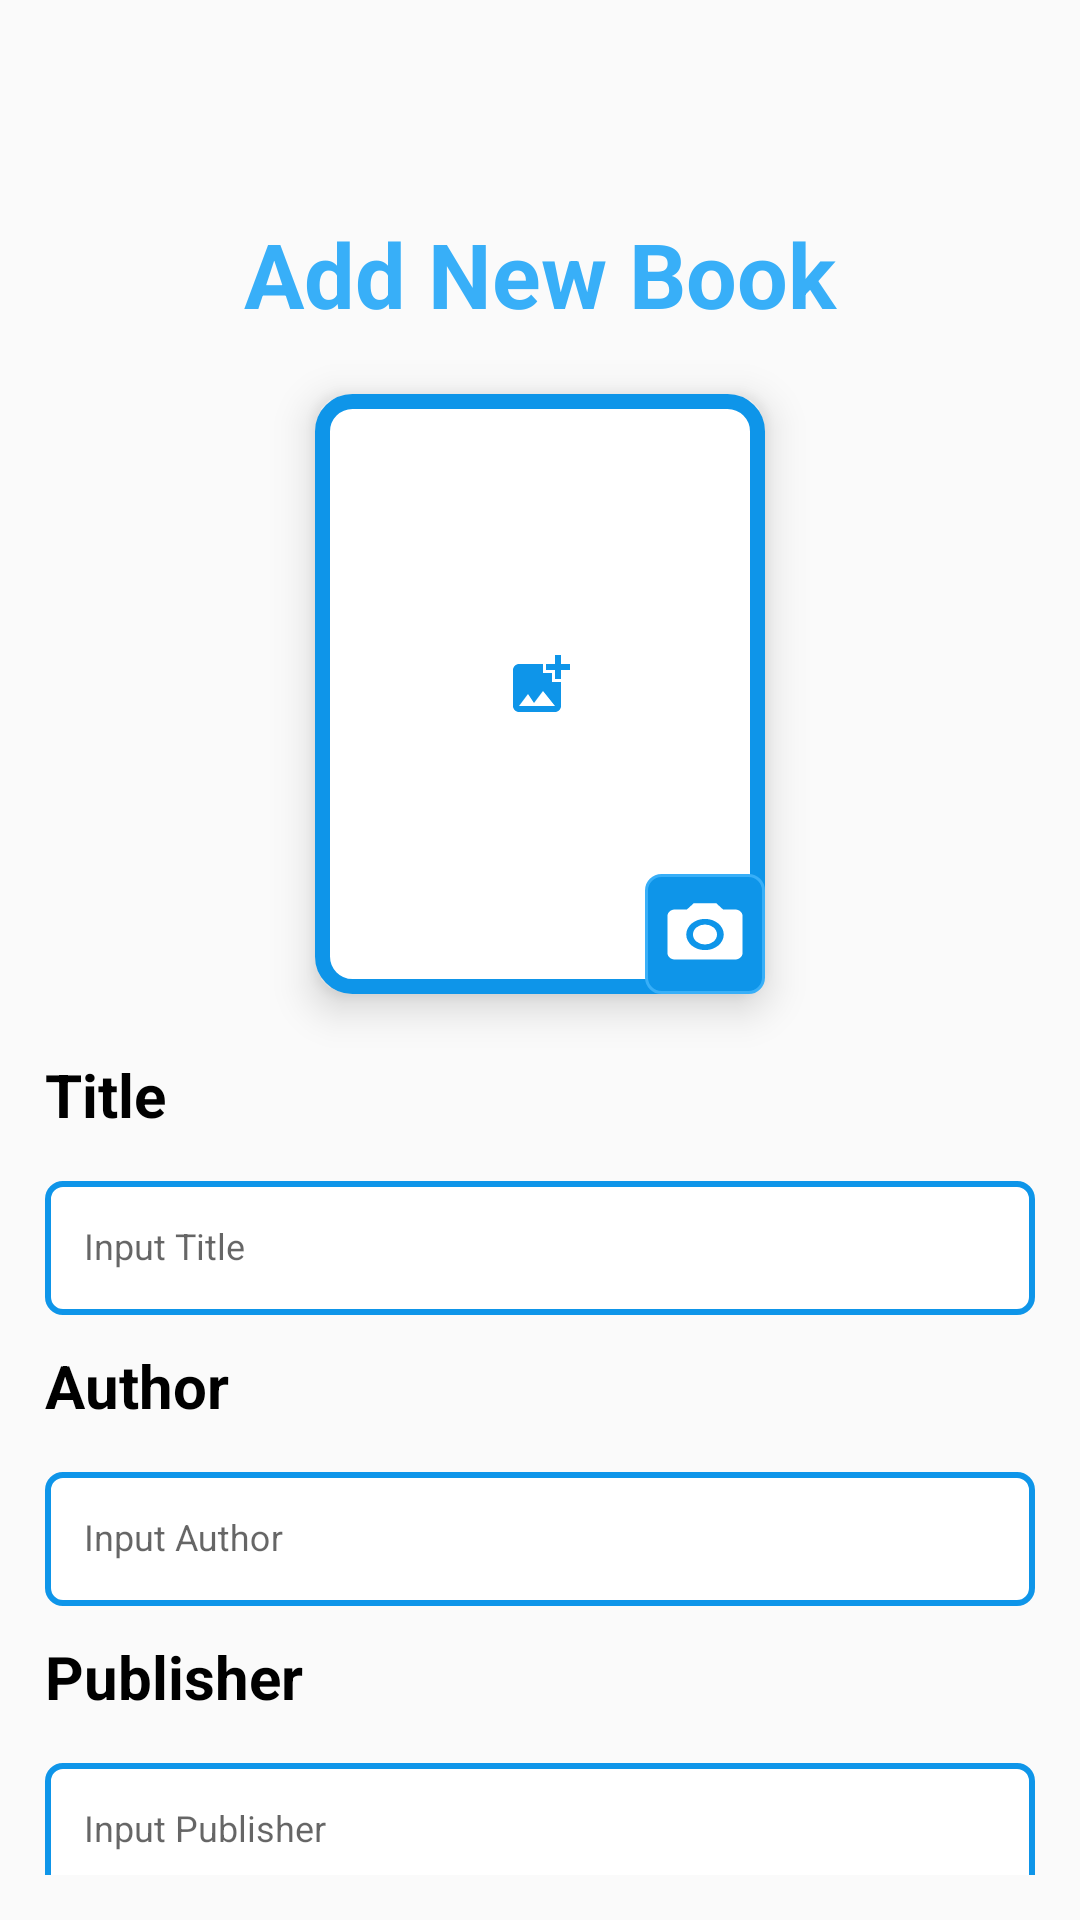

Here is an Android app screen rendered from its layout file. Give the layout XML and the strings, colors and styles it references.
<!-- AndroidManifest.xml: application theme Theme.BookMate -->
<!-- res/layout/fragment_addnewbook.xml -->
<?xml version="1.0" encoding="utf-8"?>
<LinearLayout
    xmlns:android="http://schemas.android.com/apk/res/android"
    xmlns:app="http://schemas.android.com/apk/res-auto"
    xmlns:tools="http://schemas.android.com/tools"
    android:layout_width="match_parent"
    android:layout_height="match_parent"
    android:orientation="vertical"
    android:padding="15dp"
    tools:context=".AddnewbookFragment">

    
    <androidx.appcompat.widget.Toolbar
        android:id="@+id/toolbar"
        android:layout_width="50dp"
        android:layout_height="wrap_content"
        android:elevation="40dp"
        android:theme="@style/ThemeOverlay.AppCompat.ActionBar"
        app:navigationIcon="@drawable/arrow_back" />

    
    <TextView
        android:id="@+id/titleAddBook"
        android:layout_width="match_parent"
        android:layout_height="wrap_content"
        android:text="Add New Book"
        android:textColor="@color/Lochmara_400"
        android:textSize="30sp"
        android:textStyle="bold"
        android:gravity="center"
        android:layout_marginBottom="20dp" />


    
    <LinearLayout
        android:id="@+id/imageFrame"
        android:layout_width="150dp"
        android:layout_height="200dp"
        android:orientation="vertical"
        android:background="@drawable/image_border"
        android:layout_gravity="center"
        android:layout_marginBottom="20dp"
        android:elevation="8dp">

        
        <ImageView
            android:id="@+id/bookImage"
            android:layout_width="wrap_content"
            android:layout_height="wrap_content"
            android:layout_marginTop="85dp"
            android:src="@drawable/image_placeholder"
            android:contentDescription="Book Image"
            android:layout_gravity="center" />

        
        <ImageView
            android:id="@+id/cameraButton"
            android:layout_width="40dp"
            android:layout_height="40dp"
            android:layout_gravity="end|bottom"
            android:layout_marginTop="51dp"
            android:padding="5dp"
            android:background="@drawable/rounded_edit_text"
            android:contentDescription="Camera"
            android:src="@drawable/camera_icon" />
    </LinearLayout>

    
    <TextView
        android:layout_width="match_parent"
        android:layout_height="wrap_content"
        android:text="Title"
        android:textColor="@color/Black"
        android:textSize="20sp"
        android:textStyle="bold"
        android:layout_marginBottom="10dp" />

    <com.google.android.material.textfield.TextInputLayout
        android:layout_width="match_parent"
        android:layout_height="50dp"
        android:layout_marginBottom="10dp"
        app:boxBackgroundMode="outline"
        app:boxStrokeColor="@color/Lochmara_400">

        <com.google.android.material.textfield.TextInputEditText
            android:id="@+id/bookTitle"
            android:layout_width="match_parent"
            android:layout_height="match_parent"
            android:paddingLeft="13dp"
            android:background="@drawable/rounded_form_twotone"
            android:textSize="12sp"
            android:hint="Input Title"
            android:inputType="text"/>
    </com.google.android.material.textfield.TextInputLayout>

    

    <TextView
        android:layout_width="match_parent"
        android:layout_height="wrap_content"
        android:text="Author"
        android:textColor="@color/Black"
        android:textSize="20sp"
        android:textStyle="bold"
        android:layout_marginBottom="10dp" />

    <com.google.android.material.textfield.TextInputLayout
        android:layout_width="match_parent"
        android:layout_height="50dp"
        android:layout_marginBottom="10dp"
        app:boxBackgroundMode="outline"
        app:boxStrokeColor="@color/Lochmara_400">

        <com.google.android.material.textfield.TextInputEditText
            android:id="@+id/bookAuthor"
            android:layout_width="match_parent"
            android:layout_height="match_parent"
            android:paddingLeft="13dp"
            android:background="@drawable/rounded_form_twotone"
            android:textSize="12sp"
            android:hint="Input Author"
            android:inputType="text" />
    </com.google.android.material.textfield.TextInputLayout>

    

    <TextView
        android:layout_width="match_parent"
        android:layout_height="wrap_content"
        android:text="Publisher"
        android:textColor="@color/Black"
        android:textSize="20sp"
        android:textStyle="bold"
        android:layout_marginBottom="10dp" />

    <com.google.android.material.textfield.TextInputLayout
        android:layout_width="match_parent"
        android:layout_height="50dp"
        android:layout_marginBottom="10dp"
        app:boxBackgroundMode="outline"
        app:boxStrokeColor="@color/Lochmara_400">

        <com.google.android.material.textfield.TextInputEditText
            android:id="@+id/bookPublisher"
            android:layout_width="match_parent"
            android:layout_height="match_parent"
            android:paddingLeft="13dp"
            android:background="@drawable/rounded_form_twotone"
            android:textSize="12sp"
            android:hint="Input Publisher"
            android:inputType="text" />
    </com.google.android.material.textfield.TextInputLayout>

    

    <TextView
        android:layout_width="match_parent"
        android:layout_height="wrap_content"
        android:text="Total Pages"
        android:textColor="@color/Black"
        android:textSize="20sp"
        android:textStyle="bold"
        android:layout_marginBottom="10dp" />

    <com.google.android.material.textfield.TextInputLayout
        android:layout_width="match_parent"
        android:layout_height="50dp"
        android:layout_marginBottom="10dp"
        app:boxBackgroundMode="outline"
        app:boxStrokeColor="@color/Lochmara_400">

        <com.google.android.material.textfield.TextInputEditText
            android:id="@+id/bookPages"
            android:layout_width="match_parent"
            android:layout_height="match_parent"
            android:paddingLeft="13dp"
            android:background="@drawable/rounded_form_twotone"
            android:textSize="12sp"
            android:hint="Input Total Pages"
            android:inputType="number" />
    </com.google.android.material.textfield.TextInputLayout>

    

    <TextView
        android:id="@+id/bookTypeLabel"
        android:layout_width="match_parent"
        android:layout_height="wrap_content"
        android:text="What type of book do you read?"
        android:textColor="@color/Black"
        android:textSize="15sp"
        android:textStyle="bold"
        android:layout_marginBottom="10dp" />

    <LinearLayout
        android:id="@+id/bookTypeGroup"
        android:layout_width="wrap_content"
        android:layout_height="wrap_content"
        android:layout_marginBottom="10dp"
        android:orientation="horizontal">

        <Button
            android:id="@+id/paperBook"
            android:layout_width="120dp"
            android:layout_height="wrap_content"
            android:background="@drawable/gradient_color"
            android:text="Paper Book"
            android:textSize="15sp"
            android:textColor="@android:color/white"
            android:layout_marginRight="5dp"/>

        <Button
            android:id="@+id/eBook"
            android:layout_width="100dp"
            android:layout_height="wrap_content"
            android:background="@drawable/gradient_color"
            android:text="E-book"
            android:textSize="15sp"
            android:textColor="@android:color/white"
            android:layout_marginLeft="5dp"/>
    </LinearLayout>

    

    <TextView
        android:layout_width="match_parent"
        android:layout_height="wrap_content"
        android:text="Description"
        android:textColor="@color/Black"
        android:textSize="15sp"
        android:textStyle="bold"
        android:layout_marginBottom="10dp" />

    <EditText
        android:id="@+id/bookDescription"
        android:layout_width="match_parent"
        android:layout_height="wrap_content"
        android:paddingLeft="13dp"
        android:paddingTop="10dp"
        android:textSize="12sp"
        android:hint="Description"
        android:background="@drawable/rounded_form_twotone"
        android:gravity="start"
        android:minLines="5"
        android:maxLines="5" />

    
    <Button
        android:id="@+id/addBookButton"
        android:layout_width="match_parent"
        android:layout_height="wrap_content"
        android:background="@drawable/gradient_color"
        android:text="Add New Book"
        android:textColor="@android:color/white"
        android:textStyle="bold"
        android:textSize="15sp"
        android:layout_marginTop="20dp" />
</LinearLayout>
<!-- resources referenced by this layout -->
<resources>
  <color name="Black">#000000</color> //Text
  <color name="Lochmara_400">#38AFF8</color> //Label, Appname
  <!-- drawable camera_icon (drawable) -->
  <vector xmlns:android="http://schemas.android.com/apk/res/android" android:height="20dp" android:tint="#FFFFFF" android:viewportHeight="24" android:viewportWidth="24" android:width="24dp">
        
      <path android:fillColor="@android:color/white" android:pathData="M12,12m-3.2,0a3.2,3.2 0,1 1,6.4 0a3.2,3.2 0,1 1,-6.4 0"/>
        
      <path android:fillColor="@android:color/white" android:pathData="M9,2L7.17,4L4,4c-1.1,0 -2,0.9 -2,2v12c0,1.1 0.9,2 2,2h16c1.1,0 2,-0.9 2,-2L22,6c0,-1.1 -0.9,-2 -2,-2h-3.17L15,2L9,2zM12,17c-2.76,0 -5,-2.24 -5,-5s2.24,-5 5,-5 5,2.24 5,5 -2.24,5 -5,5z"/>
      
  </vector>
  <!-- drawable gradient_color (drawable) -->
  <?xml version="1.0" encoding="utf-8"?>
  <shape xmlns:android="http://schemas.android.com/apk/res/android">
      <gradient
          android:type="linear"
          android:angle="270"
          android:startColor="#38AFF8"
          android:endColor="#035DA1" />
      <corners android:radius="10dp" />
  </shape>
  <!-- drawable image_border (drawable) -->
  <?xml version="1.0" encoding="utf-8"?>
  <shape xmlns:android="http://schemas.android.com/apk/res/android">
      <solid android:color="#FFFFFF" /> 
      <stroke
          android:width="5dp"
          android:color="@color/Lochmara_500" /> 
      <corners android:radius="10dp" /> 
  </shape>
  <!-- drawable image_placeholder (drawable) -->
  <vector xmlns:android="http://schemas.android.com/apk/res/android" android:height="24dp" android:tint="@color/Lochmara_500" android:viewportHeight="24" android:viewportWidth="24" android:width="24dp">
        
      <path android:fillColor="@android:color/white" android:pathData="M19,7v2.99s-1.99,0.01 -2,0L17,7h-3s0.01,-1.99 0,-2h3L17,2h2v3h3v2h-3zM16,11L16,8h-3L13,5L5,5c-1.1,0 -2,0.9 -2,2v12c0,1.1 0.9,2 2,2h12c1.1,0 2,-0.9 2,-2v-8h-3zM5,19l3,-4 2,3 3,-4 4,5L5,19z"/>
      
  </vector>
  <!-- drawable rounded_edit_text (drawable) -->
  <?xml version="1.0" encoding="utf-8"?>
  <shape xmlns:android="http://schemas.android.com/apk/res/android">
      <solid android:color="@color/Lochmara_500" />
      <corners android:radius="5dp" />
      <stroke android:width="1dp" android:color="@color/Lochmara_400" />
  </shape>
  <!-- drawable rounded_form_twotone (drawable) -->
  <?xml version="1.0" encoding="utf-8"?>
  <shape xmlns:android="http://schemas.android.com/apk/res/android">
      <solid android:color="#FFFFFF" /> 
      <stroke
          android:width="2dp"
          android:color="@color/Lochmara_500" /> 
      <corners android:radius="5dp" /> 
  </shape>
  <style name="Theme.BookMate" parent="Base.Theme.BookMate" />
  <color name="Lochmara_500">#0E95E9</color> //Form
  <style name="Base.Theme.BookMate" parent="Theme.AppCompat.Light.NoActionBar">
          
          
      </style>
</resources>
